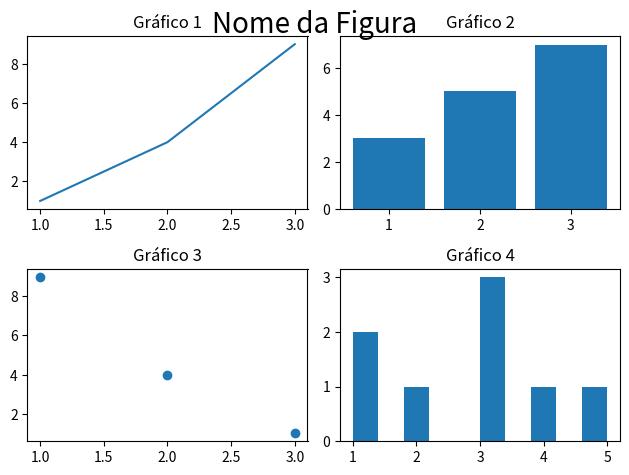

The script that saved this image:
import matplotlib.pyplot as plt

# Gráfico 1
plt.subplot(2, 2, 1)
plt.plot([1, 2, 3], [1, 4, 9])
plt.title('Gráfico 1')

# Gráfico 2
plt.subplot(2, 2, 2)
plt.bar([1, 2, 3], [3, 5, 7])
plt.title('Gráfico 2')

# Gráfico 3
plt.subplot(2, 2, 3)
plt.scatter([1, 2, 3], [9, 4, 1])
plt.title('Gráfico 3')

# Gráfico 4
plt.subplot(2, 2, 4)
plt.hist([1, 1, 2, 3, 3, 3, 4, 5])
plt.title('Gráfico 4')

# Ajustar o layout
plt.tight_layout()
plt.suptitle("Nome da Figura",fontsize=20)
plt.show()